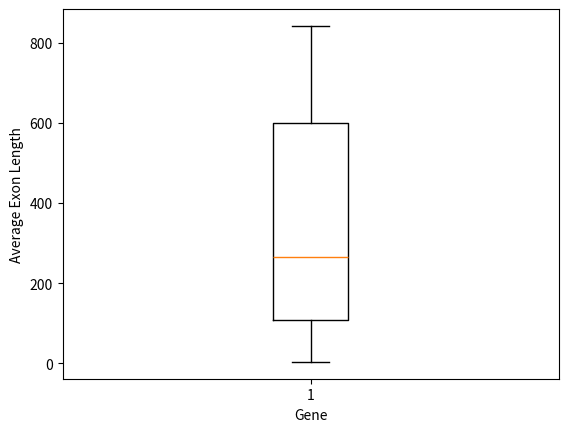

Reproduce this figure in Python.
exon_counts = [51,1142,42,216,25,650,32533,57,1,523]
gene_lengths = [9410,394141,4442,105338,19149,76779,126550,36296,842,15981]
# Calculate average exon length by dividing gene lengths by exon counts
average_exon_length = [m/n for m, n in zip(gene_lengths, exon_counts)]
# Sort values in average exon length list ascendingly
average_exon_length.sort()
print('sorted average exon length:', average_exon_length)

import matplotlib.pyplot as plt
plt.boxplot(average_exon_length) # Plot boxplot displaying the distribution of average exon length
plt.ylabel('Average Exon Length')
plt.xlabel('Gene')
plt.show()


